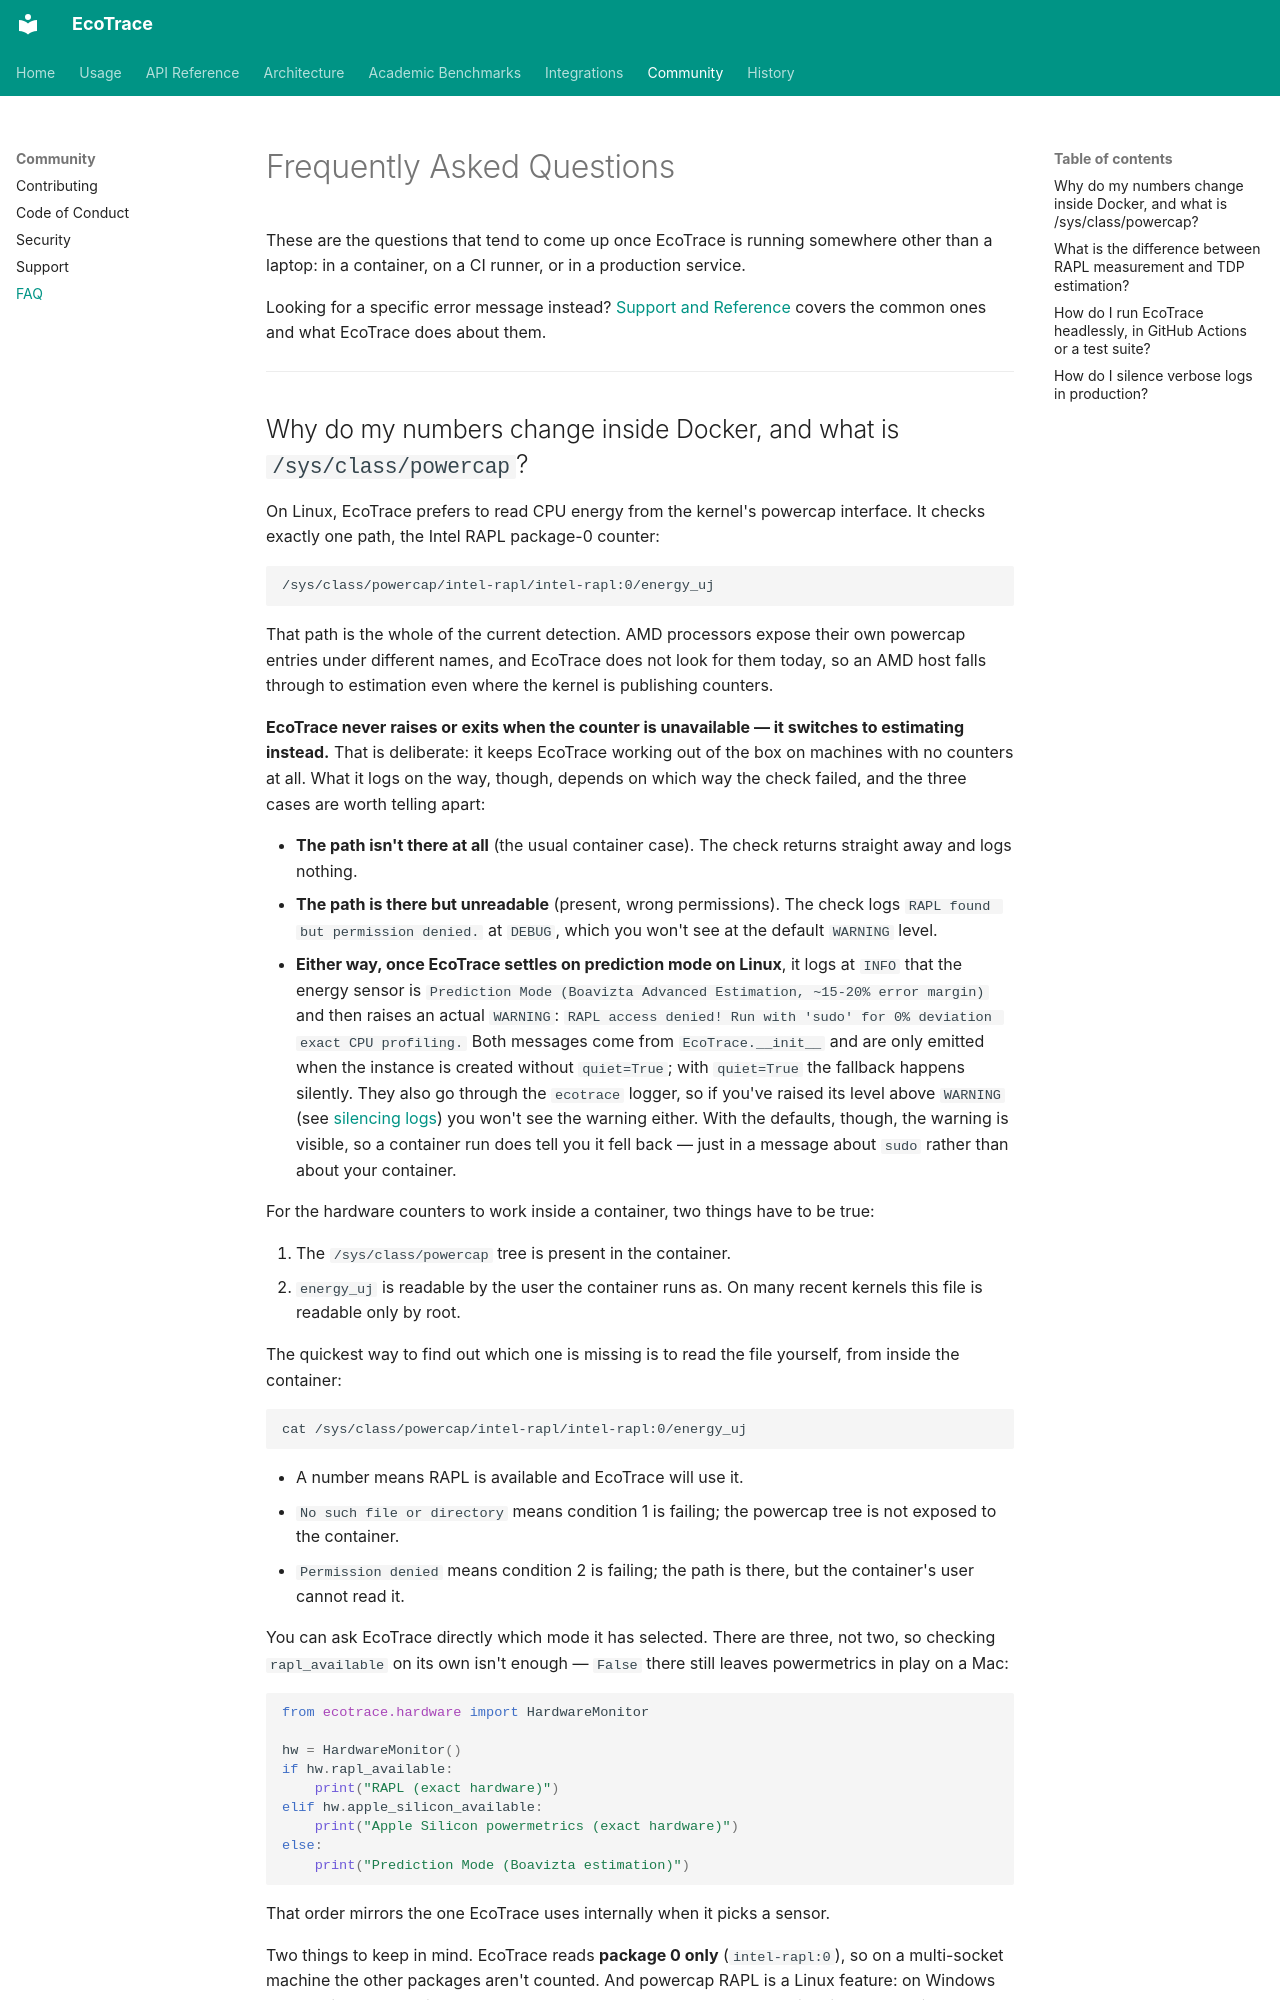

repository: Zwony/ecotrace · page: FAQ/index.html · generator: mkdocs

# Frequently Asked Questions

These are the questions that tend to come up once EcoTrace is running
somewhere other than a laptop: in a container, on a CI runner, or in a
production service.

Looking for a specific error message instead? [Support and
Reference](SUPPORT.md) covers the common ones and what EcoTrace does
about them.

---
